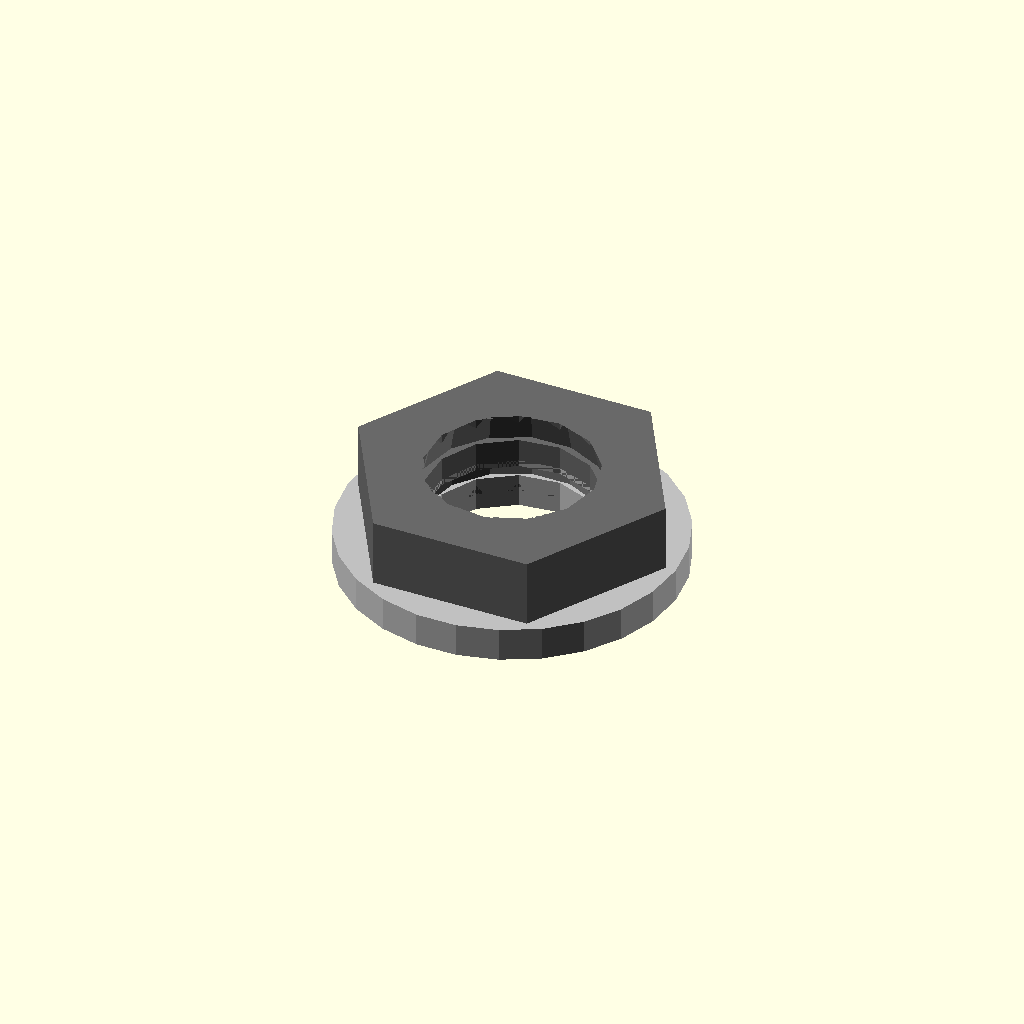
Cell 1 — every parameter at its default value.
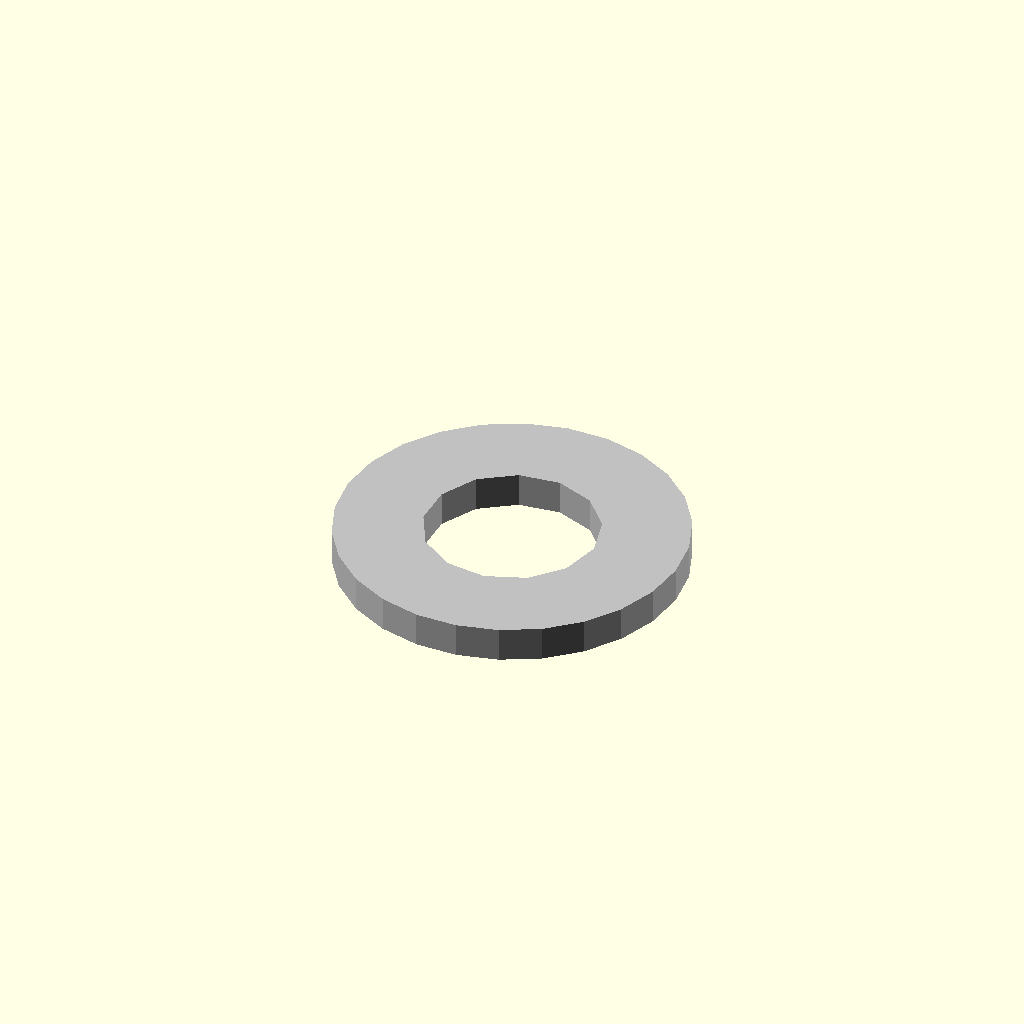
Cell 2 — across_flats set to 0.1, the other parameters unchanged.
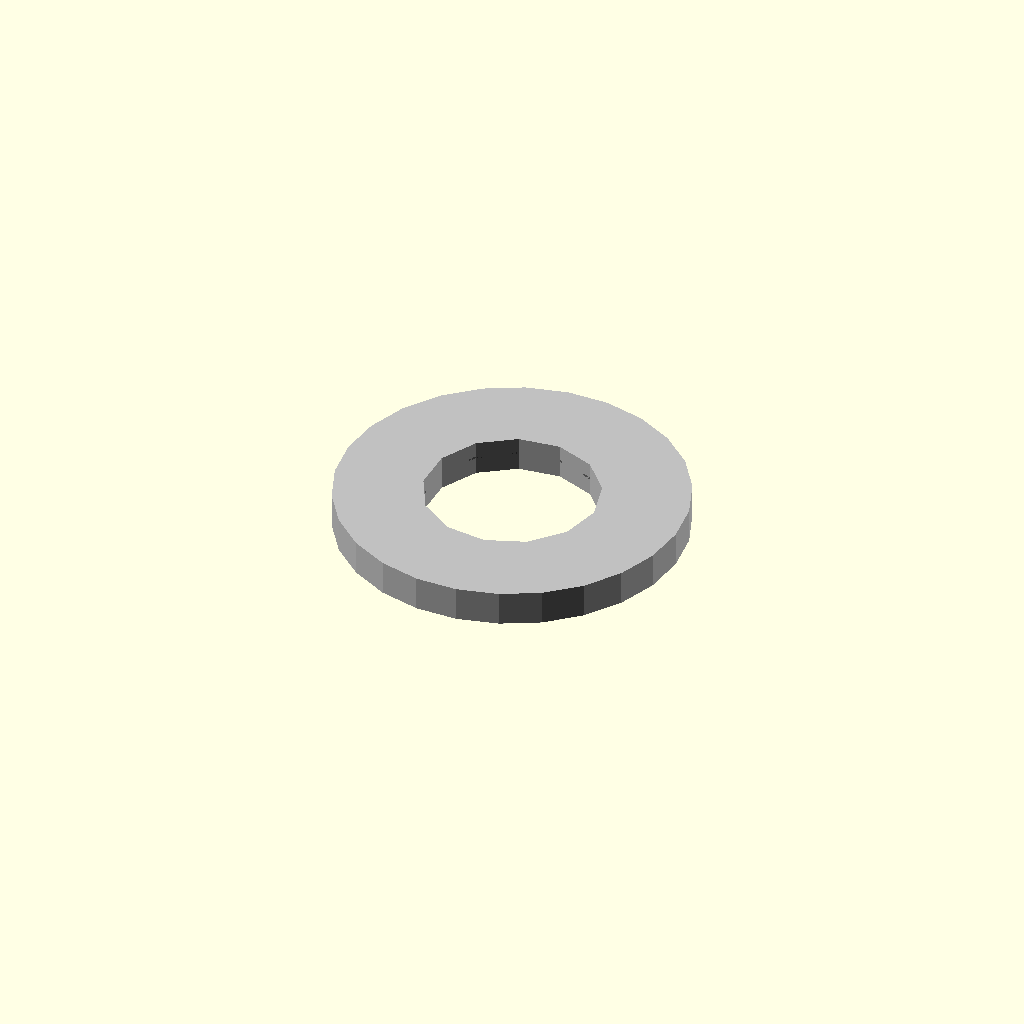
Cell 3: the same model with thickness = 0.1.
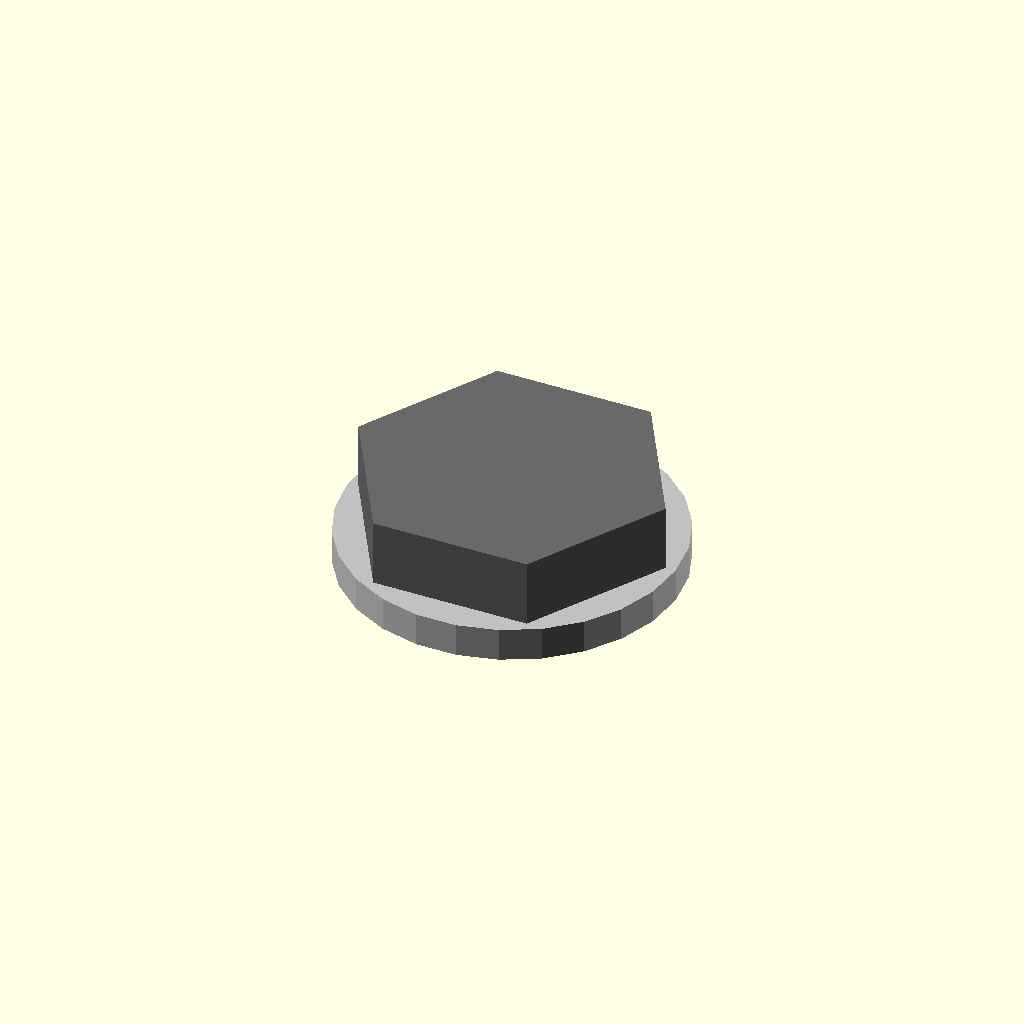
Cell 4: the same model with hole_diameter = 0.05.
One fixed orthographic camera (rotation 55°, 0°, 25°; colour scheme Cornfield) for every cell.
The OpenSCAD source (results/nopscadlib/ablations/no_recovery/scad/nut__M8nS_thin_nut.scad):
// Parameters
thread_nominal_diameter = 8; //[4:16:0.1]
across_flats = 13; //[6.5:26:0.1]
thickness = 4; //[2:8:0.1]
hole_diameter = 8; //[6:10:0.05]
hex_corner_diameter = 15.011; //[7.5055:30.022:0.001]
chamfer_height = 0.5; //[0.25:1:0.05]
chamfer_angle_deg = 30; //[15:60:1]
washer_outer_diameter = 16; //[8:32:0.1]
washer_thickness = 1.6; //[0.8:3.2:0.1]
overlap = 0.8; //[0.5:2:0.1]

// Nut and Washer - complete geometry
module nut_and_washer() {
  color("DimGray") {
    // Hex Nut Body
    difference() {
      cylinder(r=across_flats/(2*cos(30)), h=thickness, center=true, $fn=6);
      // Central Through Hole and Chamfers
      union() {
        cylinder(r=hole_diameter/2, h=thickness + 2*overlap, center=true);
        // Edge Chamfers
        union() {
          translate([0, 0, thickness/2 - (chamfer_height + overlap)/2])
            cylinder(r1=hole_diameter/2 + chamfer_height*tan(chamfer_angle_deg), 
                     r2=hole_diameter/2, 
                     h=chamfer_height + overlap, 
                     center=true);
          translate([0, 0, -thickness/2 + (chamfer_height + overlap)/2])
            rotate([180, 0, 0])
            cylinder(r1=hole_diameter/2 + chamfer_height*tan(chamfer_angle_deg), 
                     r2=hole_diameter/2, 
                     h=chamfer_height + overlap, 
                     center=true);
        }
      }
    }
  }
  
  // Washer
  color("Silver") {
    difference() {
      translate([0, 0, -(thickness/2 + washer_thickness/2 - overlap)])
        cylinder(r=washer_outer_diameter/2, h=washer_thickness, center=true);
      translate([0, 0, -(thickness/2 + washer_thickness/2 - overlap)])
        cylinder(r=hole_diameter/2, h=washer_thickness + 2*overlap, center=true);
    }
  }
}

// Assembly
module assembly() {
  nut_and_washer();
}

assembly();
Customizer parameters (derived from the source; name, type, default, range or options):
thread_nominal_diameter: number, default 8, range 0.1 to 4, step 16
across_flats: number, default 13, range 0.1 to 6.5, step 26
thickness: number, default 4, range 0.1 to 2, step 8
hole_diameter: number, default 8, range 0.05 to 6, step 10
hex_corner_diameter: number, default 15.011, range 0.001 to 7.5055, step 30.022
chamfer_height: number, default 0.5, range 0.05 to 0.25, step 1
chamfer_angle_deg: number, default 30, range 1 to 15, step 60
washer_outer_diameter: number, default 16, range 0.1 to 8, step 32
washer_thickness: number, default 1.6, range 0.1 to 0.8, step 3.2
overlap: number, default 0.8, range 0.1 to 0.5, step 2
